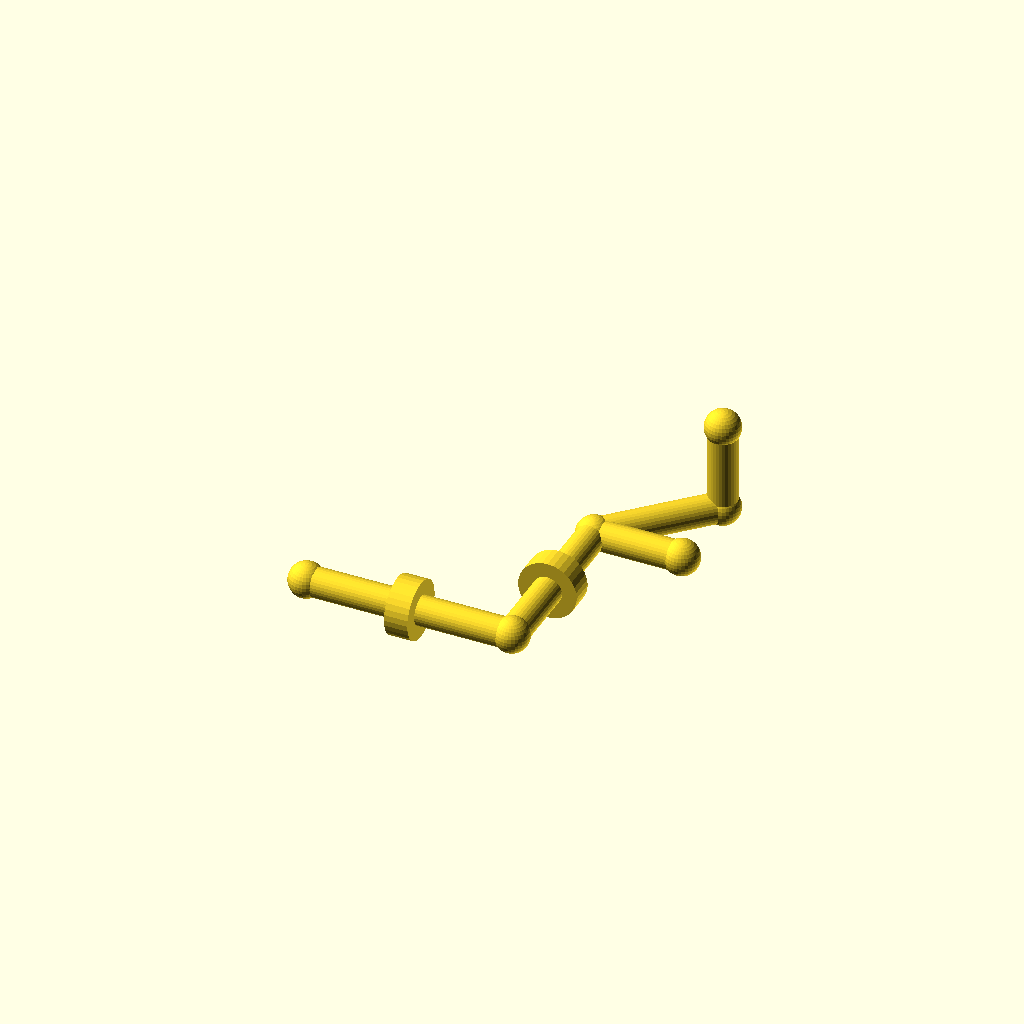
Cell 1: rendered with the file's own defaults.
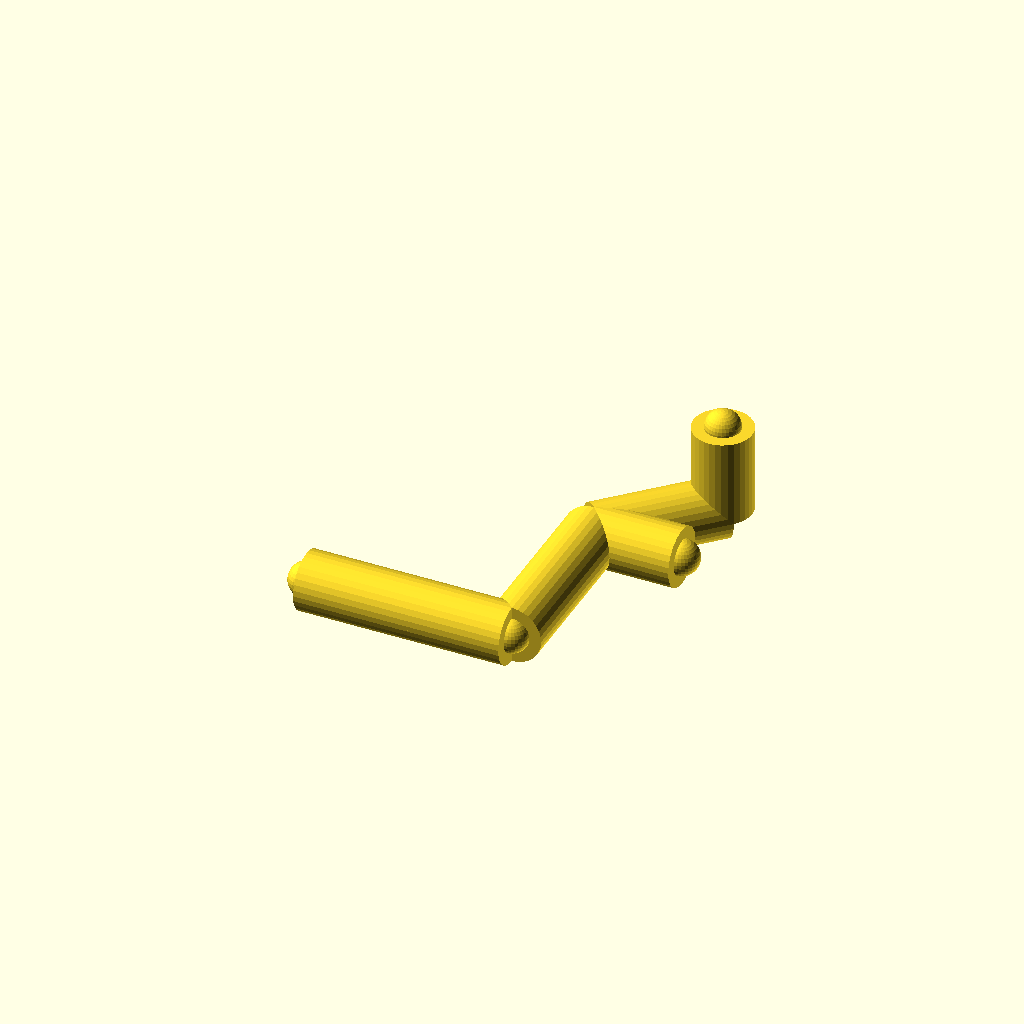
Cell 2 — pipe_r set to 10, the other parameters unchanged.
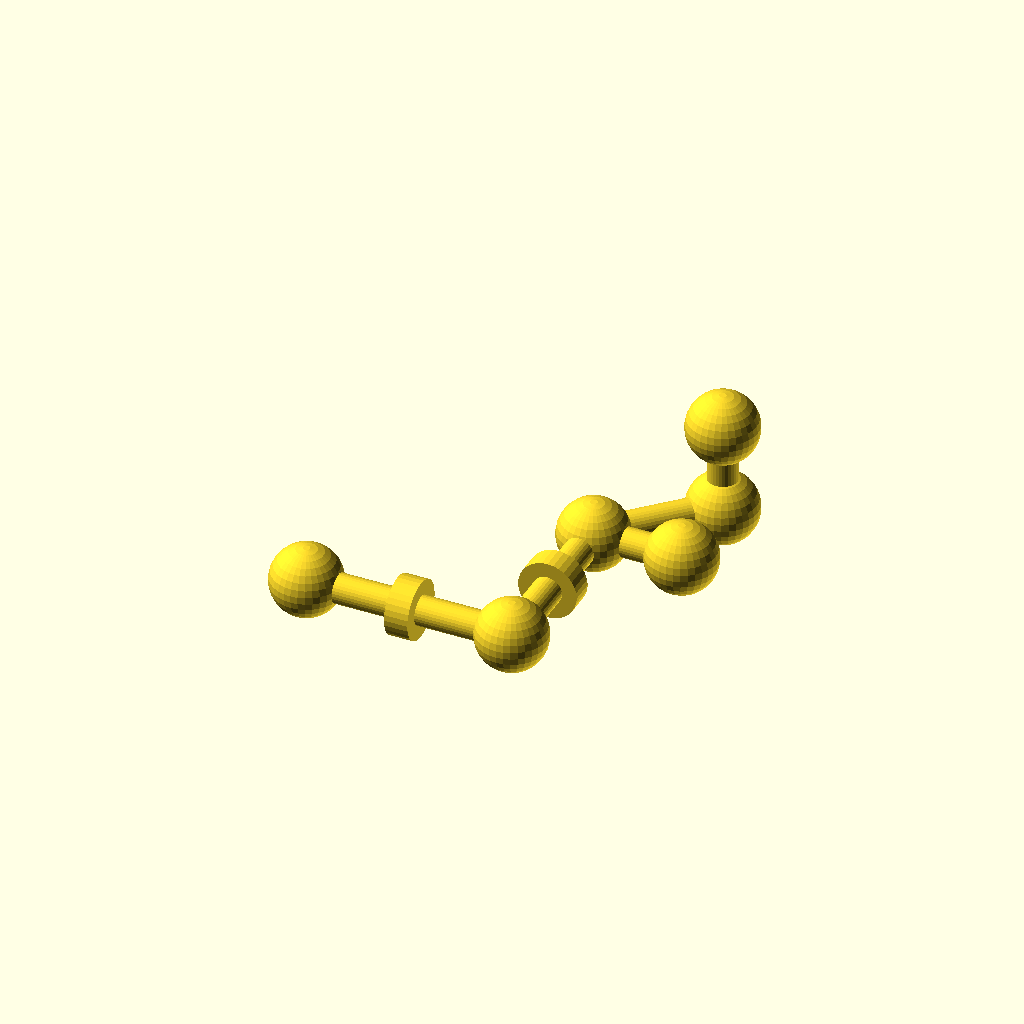
Cell 3 — joint_r set to 12, the other parameters unchanged.
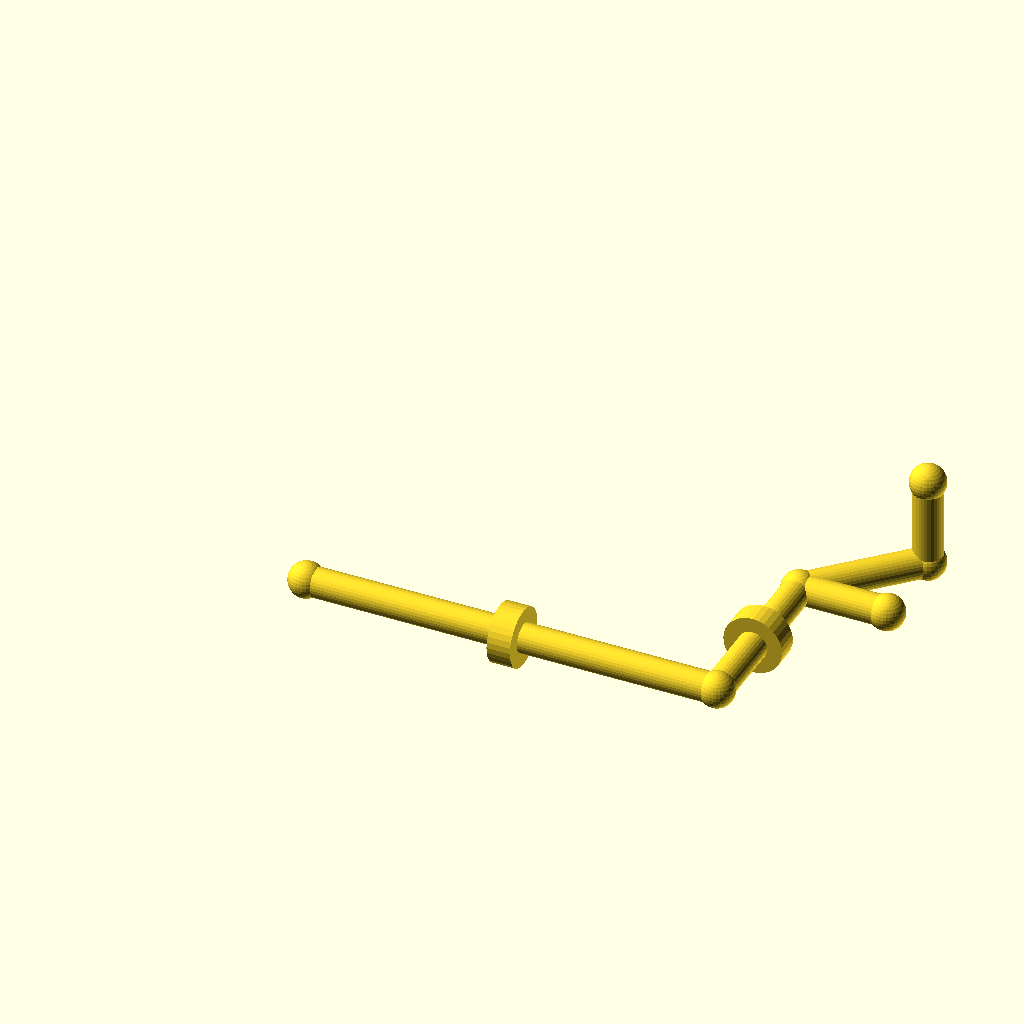
Cell 4: run_a = 140 (everything else at default).
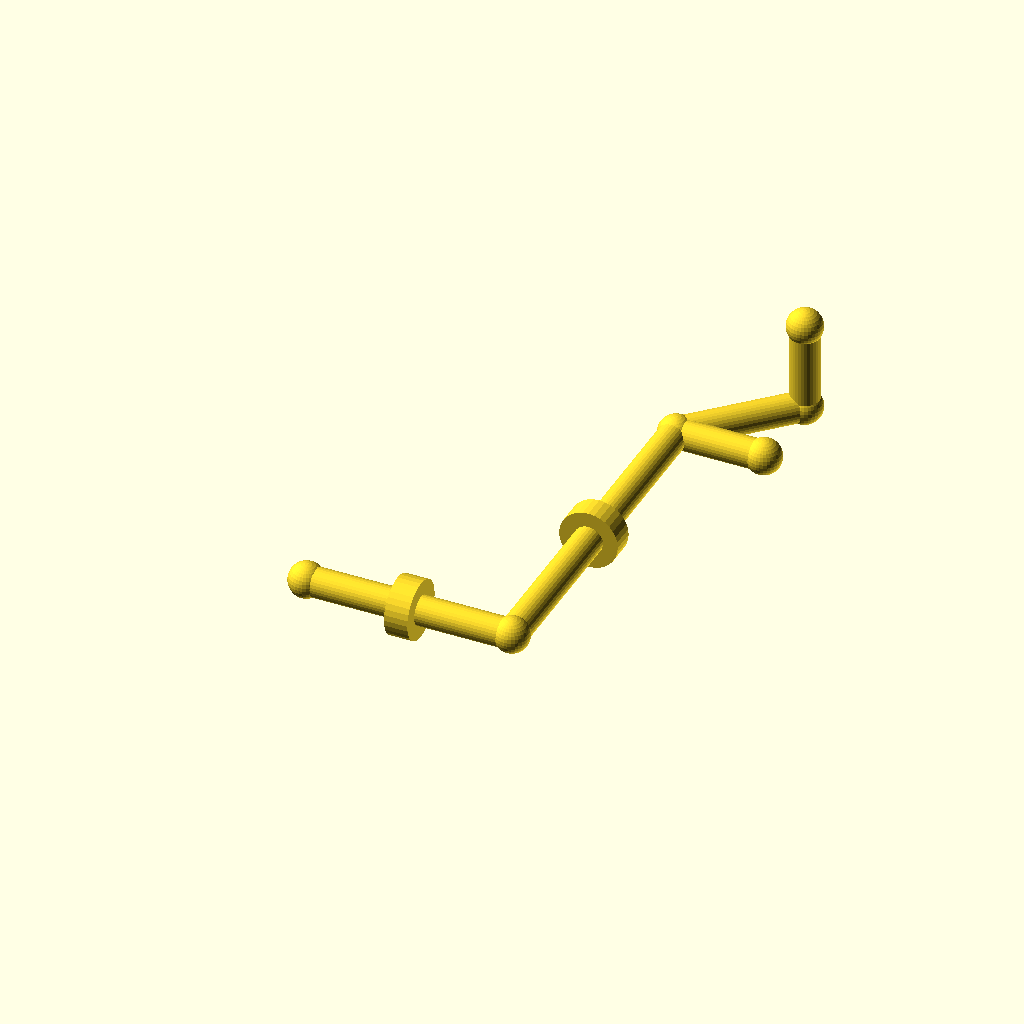
Cell 5: the same model with run_b = 120.
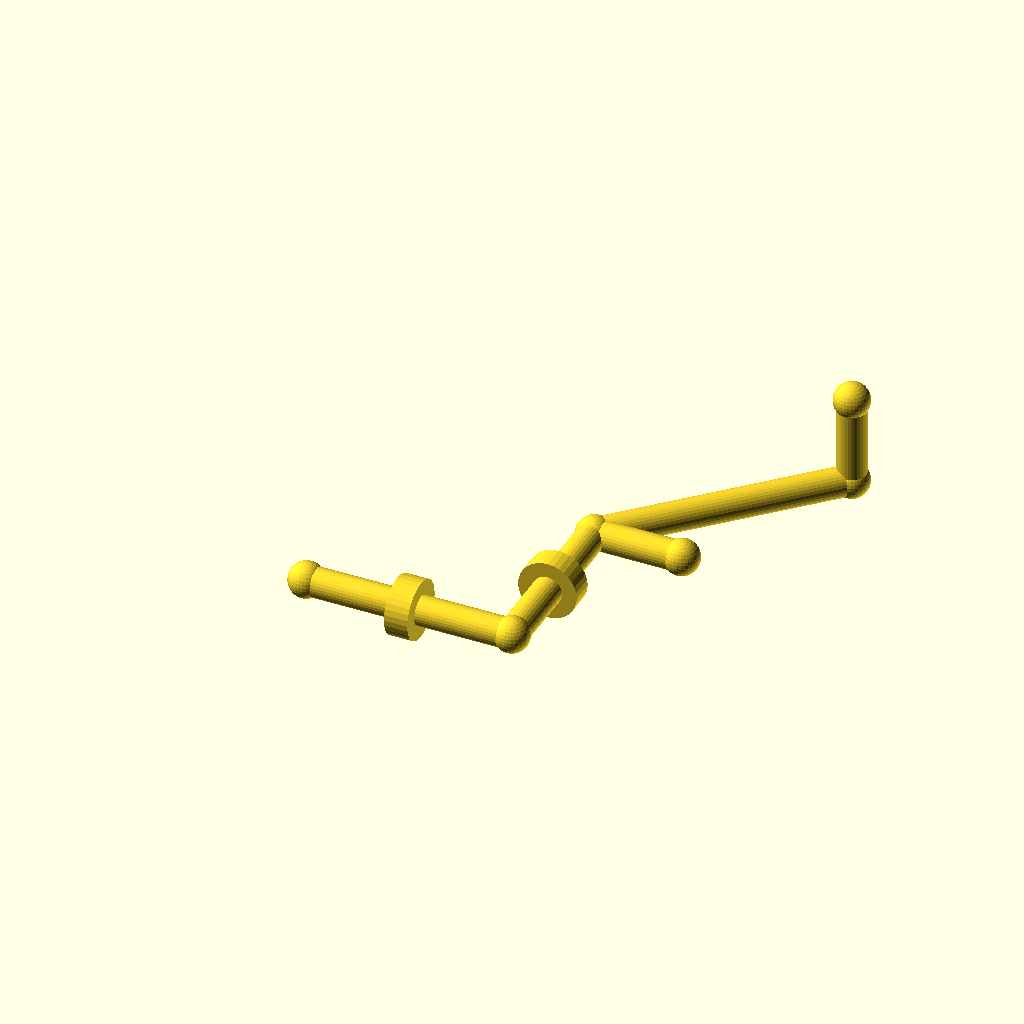
Cell 6 — diag set to 60, the other parameters unchanged.
One fixed orthographic camera (rotation 55°, 0°, 25°; colour scheme Cornfield) for every cell.
OpenSCAD source file optional_data/gen2/pipes/part_0002.scad:
$fn = 32;

// ----------------------------------------------------------------------
// Pipe route: tube 10 mm, run 70 mm + 60 mm + 45 deg bend
// ----------------------------------------------------------------------

// --- parameters (mm) ---
pipe_r = 5;               // pipe outside radius
joint_r = 6;              // joint ball radius
run_a = 70;               // first straight run, X
run_b = 60;               // second straight run, Y
diag = 30;                // 45 degree run, per axis
run_c = 30;               // last straight run, Z
collar_d = 20;            // reinforcing collar diameter
collar_w = 8;             // collar width
brace_len = 30;           // branch stub length

module member(a, b, r) {
  /* rod: cylinder from joint a to joint b */
  d = b - a;
  length = norm(d);
  translate(a) rotate([0, acos(d[2] / length), atan2(d[1], d[0])])
    cylinder(h = length, r = r);
}

module joint(p, r) {
  /* ball at the joint centre */
  translate(p) sphere(r = r);
}

p0 = [0, 0, 0];
p1 = [run_a, 0, 0];
p2 = [run_a, run_b, 0];
p3 = [run_a + diag, run_b + diag, 0];
p4 = [run_a + diag, run_b + diag, run_c];

member(p0, p1, pipe_r);
member(p1, p2, pipe_r);
member(p2, p3, pipe_r);
member(p3, p4, pipe_r);
member(p2, [run_a + brace_len, run_b, 0], pipe_r);

/* joint balls */
joint(p0, joint_r);
joint(p1, joint_r);
joint(p2, joint_r);
joint(p3, joint_r);
joint(p4, joint_r);
joint([run_a + brace_len, run_b, 0], joint_r);

/* welded collars on the straight runs */
translate([run_a / 2, 0, 0]) rotate([0, 90, 0])
  cylinder(h = collar_w, d = collar_d, center = true);
translate([run_a, run_b / 2, 0]) rotate([90, 0, 0])
  cylinder(h = collar_w, d = collar_d, center = true);
Parameter table extracted from the source (name, type, default, range or options):
pipe_r: number, default 5
joint_r: number, default 6
run_a: number, default 70
run_b: number, default 60
diag: number, default 30
run_c: number, default 30
collar_d: number, default 20
collar_w: number, default 8
brace_len: number, default 30
